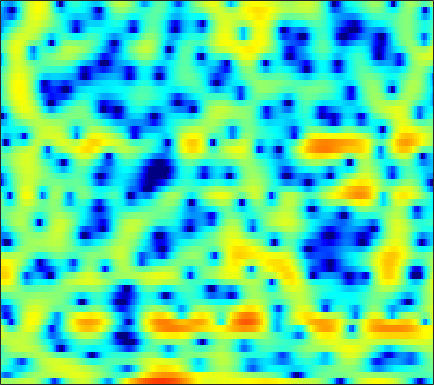

The table this chart was drawn from, first rows:
1.3338, 1.101, 0.88605, 0.82085, 0.86687, 1.0275, 1.257, 1.4569, 1.7275, 1.9748, 2.1698, 2.2604, 2.2796, 2.2195, 2.0839, 1.7814, 1.304, 0.81939, 0.014072, -1.0692, -2.4723, -3.8071, -6.0953, -9.032
-7.758, -9.075, -10.28, -10.15, -9.237, -7.624, -6.024, -4.957, -3.716, -2.67, -1.792, -1.222, -0.5705, -0.03665, 0.3029, 0.6731, 0.9643, 1.134, 1.306, 1.435, 1.522, 1.575, 1.641, 1.719
-2.932, -3.432, -4.077, -4.691, -5.129, -5.671, -6.149, -6.429, -6.638, -6.571, -6.121, -5.588, -4.671, -3.637, -2.85, -1.847, -0.9376, -0.3218, 0.4135, 1.047, 1.581, 1.924, 2.309, 2.626
-1.182, -1.571, -2.175, -2.938, -3.634, -4.799, -6.294, -7.695, -9.87, -11.85, -11.75, -10.09, -7.362, -4.984, -3.502, -1.876, -0.5938, 0.1829, 1.026, 1.681, 2.175, 2.453, 2.726, 2.893
-2.533, -1.927, -1.276, -0.83, -0.605, -0.4128, -0.3278, -0.2867, -0.2376, -0.1492, 0.004436, 0.1669, 0.4562, 0.7756, 1.014, 1.305, 1.53, 1.629, 1.662, 1.577, 1.365, 1.123, 0.7006, 0.1839
-2.003, -1.067, -0.06419, 0.6997, 1.143, 1.613, 1.95, 2.139, 2.308, 2.416, 2.464, 2.467, 2.427, 2.313, 2.18, 1.932, 1.588, 1.253, 0.6969, -0.01099, -0.8981, -1.703, -3.014, -4.676
1.371, 1.52, 1.725, 1.924, 2.052, 2.199, 2.312, 2.376, 2.417, 2.406, 2.333, 2.227, 2.016, 1.708, 1.404, 0.9003, 0.2772, -0.2695, -1.1, -2.049, -3.095, -3.927, -5.076, -6.226
3, 2.683, 2.306, 2.019, 1.875, 1.809, 1.845, 1.927, 2.074, 2.216, 2.308, 2.3, 2.173, 1.894, 1.561, 0.9354, 0.07616, -0.7162, -2.009, -3.568, -5.365, -6.836, -8.764, -10.16
2.538, 1.402, -0.1651, -1.593, -2.357, -2.576, -1.805, -0.8433, 0.5211, 1.722, 2.667, 3.175, 3.587, 3.693, 3.572, 3.125, 2.333, 1.509, 0.05279, -1.831, -4.265, -6.498, -10.07, -13.31
-1.434, -3.207, -5.963, -9.532, -12.93, -14.21, -9.143, -5.753, -2.374, 0.09013, 1.897, 2.915, 3.889, 4.45, 4.617, 4.535, 4.098, 3.552, 2.546, 1.229, -0.351, -1.665, -3.588, -5.564
-8.977, -11.45, -14.07, -13.42, -11.52, -8.719, -6.161, -4.325, -2.133, -0.2129, 1.358, 2.32, 3.323, 3.983, 4.276, 4.417, 4.278, 3.996, 3.376, 2.484, 1.312, 0.2369, -1.509, -3.616
-10.66, -11.51, -12.06, -11.14, -9.625, -7.364, -5.236, -3.81, -2.144, -0.7308, 0.4598, 1.2, 1.987, 2.558, 2.853, 3.079, 3.111, 3.021, 2.771, 2.369, 1.842, 1.388, 0.7349, 0.08765
-6.441, -5.949, -5.338, -4.67, -4.103, -3.289, -2.45, -1.828, -1.039, -0.3365, 0.2785, 0.6756, 1.115, 1.456, 1.657, 1.829, 1.911, 1.918, 1.855, 1.729, 1.542, 1.376, 1.13, 0.863
-2.176, -1.85, -1.453, -1.107, -0.8827, -0.615, -0.3889, -0.246, -0.08783, 0.04553, 0.1502, 0.2225, 0.3064, 0.393, 0.4527, 0.5278, 0.5852, 0.6127, 0.6297, 0.6256, 0.6002, 0.5737, 0.5249, 0.4745
1.559, 1.735, 1.867, 1.873, 1.78, 1.546, 1.169, 0.8074, 0.2391, -0.3567, -0.9159, -1.262, -1.548, -1.654, -1.644, -1.545, -1.408, -1.321, -1.242, -1.197, -1.165, -1.127, -1.032, -0.8603
4.665, 4.844, 4.857, 4.598, 4.224, 3.461, 2.365, 1.307, -0.4788, -2.727, -5.305, -7.091, -8.131, -7.332, -6.323, -5.178, -4.459, -4.187, -4.14, -4.381, -4.779, -5.09, -5.276, -4.976
6.098, 6.236, 6.15, 5.759, 5.261, 4.284, 2.926, 1.608, -0.6426, -3.617, -7.436, -10.54, -12.14, -10.42, -9.024, -7.899, -7.579, -7.713, -8.304, -9.428, -11.42, -13.84, -20.42, -24.21
5.962, 5.953, 5.768, 5.382, 4.962, 4.213, 3.233, 2.354, 1.015, -0.4911, -2.055, -3.199, -4.642, -6.006, -7.051, -8.719, -10.66, -12.17, -13.72, -14.03, -13.57, -13.12, -12.45, -11.34
5.029, 4.934, 4.749, 4.486, 4.232, 3.812, 3.295, 2.825, 2.108, 1.264, 0.2846, -0.5679, -1.877, -3.437, -4.895, -7.325, -10.63, -13.94, -18.2, -15.78, -11.91, -9.829, -7.809, -6.323
2.052, 1.889, 1.727, 1.658, 1.657, 1.714, 1.788, 1.817, 1.77, 1.612, 1.309, 0.9854, 0.4022, -0.335, -0.9617, -1.86, -2.741, -3.275, -3.697, -3.676, -3.272, -2.822, -2.171, -1.566
-4.182, -4.899, -5.61, -5.585, -4.989, -3.736, -2.401, -1.49, -0.5132, 0.2016, 0.6719, 0.8872, 1.019, 1.002, 0.9294, 0.777, 0.6212, 0.5332, 0.4803, 0.5129, 0.6241, 0.7513, 0.9522, 1.145
-10.51, -13.03, -19.74, -26.38, -15.82, -9.757, -6.202, -4.339, -2.487, -1.175, -0.2534, 0.2298, 0.6768, 0.9509, 1.066, 1.151, 1.208, 1.245, 1.322, 1.435, 1.585, 1.71, 1.875, 2.018
-9.441, -9.352, -9.097, -8.357, -7.383, -5.747, -4.072, -2.943, -1.69, -0.7323, -0.06217, 0.2719, 0.5097, 0.5666, 0.5223, 0.4132, 0.3058, 0.2761, 0.3479, 0.5694, 0.9215, 1.229, 1.641, 2.007
-7.269, -5.989, -4.615, -3.44, -2.635, -1.646, -0.7599, -0.1791, 0.4323, 0.8274, 0.9771, 0.921, 0.5969, -0.02887, -0.6792, -1.762, -2.921, -3.59, -3.786, -3.027, -1.739, -0.7127, 0.514, 1.49
-3.793, -2.806, -1.69, -0.7387, -0.1248, 0.5698, 1.123, 1.436, 1.714, 1.786, 1.609, 1.287, 0.5533, -0.621, -1.887, -4.361, -8.368, -13.85, -23.47, -10.34, -5.318, -2.986, -0.8171, 0.6627
-1.365, -1.029, -0.5741, -0.1169, 0.2188, 0.646, 1.028, 1.257, 1.465, 1.536, 1.423, 1.192, 0.6776, -0.08761, -0.8265, -1.949, -3.105, -3.764, -4.056, -3.554, -2.56, -1.722, -0.6841, 0.1642
-0.6324, -0.8145, -0.9696, -0.9905, -0.8807, -0.5544, -0.07131, 0.3434, 0.856, 1.256, 1.487, 1.531, 1.409, 1.099, 0.7734, 0.2676, -0.2377, -0.5547, -0.8246, -0.8799, -0.7302, -0.5213, -0.195, 0.1028
-0.8729, -1.877, -3.358, -4.639, -4.974, -4.137, -2.398, -1.032, 0.5515, 1.729, 2.504, 2.839, 2.973, 2.782, 2.447, 1.765, 0.9178, 0.2289, -0.5814, -1.052, -1.027, -0.7371, -0.1888, 0.3045
-1.716, -3.261, -6.241, -11.3, -16.04, -10.03, -4.349, -1.591, 0.982, 2.707, 3.794, 4.253, 4.437, 4.131, 3.564, 2.308, 0.322, -1.818, -5.93, -10.75, -8.219, -4.84, -1.798, 0.03688
-5.126, -5.269, -5.228, -4.907, -4.351, -3.162, -1.628, -0.4092, 1.068, 2.252, 3.084, 3.45, 3.599, 3.334, 2.859, 1.832, 0.3263, -1.091, -3.176, -4.59, -4.254, -3.183, -1.644, -0.4514
-13.93, -10.9, -7.856, -5.591, -4.195, -2.581, -1.168, -0.2453, 0.8255, 1.688, 2.304, 2.608, 2.782, 2.711, 2.504, 2.05, 1.456, 0.9655, 0.3461, -0.1293, -0.3848, -0.4401, -0.4038, -0.3367
-11.38, -9.436, -6.94, -4.805, -3.448, -1.913, -0.6267, 0.1916, 1.093, 1.795, 2.303, 2.56, 2.744, 2.757, 2.66, 2.415, 2.056, 1.738, 1.28, 0.8067, 0.3388, -0.00406, -0.4561, -0.9123
-5.403, -4.623, -3.505, -2.337, -1.49, -0.4459, 0.4674, 1.079, 1.766, 2.297, 2.688, 2.874, 2.997, 2.961, 2.839, 2.558, 2.147, 1.77, 1.189, 0.5462, -0.155, -0.7159, -1.511, -2.372
-2.452, -1.944, -1.244, -0.537, -0.007733, 0.6876, 1.341, 1.779, 2.292, 2.705, 2.996, 3.123, 3.164, 3.043, 2.844, 2.416, 1.812, 1.242, 0.3478, -0.6425, -1.659, -2.385, -3.288, -4.175
-0.9853, -0.8429, -0.5483, -0.1398, 0.2454, 0.8125, 1.403, 1.809, 2.287, 2.683, 2.964, 3.108, 3.175, 3.088, 2.884, 2.384, 1.561, 0.6933, -0.8625, -2.895, -5.214, -6.678, -7.29, -6.548
-1.981, -2.714, -3.225, -2.854, -2.15, -1.056, -0.1101, 0.4614, 1.001, 1.355, 1.663, 1.906, 2.267, 2.589, 2.721, 2.651, 2.157, 1.436, -0.1508, -2.744, -6.914, -11.3, -11.4, -6.345
-6.906, -11.39, -28.99, -13.51, -8.782, -5.503, -3.889, -3.421, -3.55, -4.335, -5.097, -4.934, -3.386, -1.365, -0.05117, 1.208, 1.904, 2.073, 1.928, 1.458, 0.9083, 0.6341, 0.6578, 1.13
-5.334, -6.438, -7.357, -7.205, -6.615, -5.841, -5.481, -5.697, -6.839, -9.389, -14.19, -15.8, -9.546, -4.921, -2.606, -0.4769, 0.9271, 1.631, 2.23, 2.573, 2.754, 2.838, 2.939, 3.054
-4.98, -5.242, -5.325, -5.141, -4.887, -4.513, -4.251, -4.143, -4.163, -4.261, -4.192, -3.847, -2.965, -1.786, -0.8676, 0.2233, 1.094, 1.596, 2.076, 2.382, 2.557, 2.627, 2.659, 2.632
-8.236, -8.014, -7.045, -5.762, -4.811, -3.656, -2.694, -2.082, -1.42, -0.8853, -0.3986, -0.04036, 0.4192, 0.862, 1.17, 1.503, 1.729, 1.823, 1.853, 1.778, 1.649, 1.535, 1.376, 1.231
-30.52, -17.65, -10.4, -6.473, -4.424, -2.373, -0.8264, 0.0684, 1.004, 1.702, 2.201, 2.458, 2.671, 2.734, 2.68, 2.479, 2.124, 1.766, 1.177, 0.496, -0.2217, -0.7276, -1.273, -1.583
-7.451, -6.742, -4.979, -2.988, -1.584, 0.05204, 1.367, 2.158, 2.973, 3.539, 3.855, 3.937, 3.854, 3.548, 3.167, 2.46, 1.517, 0.6397, -0.7703, -2.453, -4.422, -6.021, -7.929, -8.793
-3.212, -2.466, -1.326, -0.1045, 0.7928, 1.892, 2.82, 3.384, 3.934, 4.238, 4.294, 4.172, 3.772, 3.108, 2.434, 1.288, -0.1555, -1.442, -3.482, -5.984, -9.187, -12.38, -19.05, -26.13
-3.098, -1.847, -0.3336, 0.9981, 1.875, 2.856, 3.63, 4.06, 4.421, 4.521, 4.357, 4.05, 3.382, 2.41, 1.475, -0.04754, -1.884, -3.435, -5.661, -7.955, -10.11, -11.52, -12.94, -13.59
-3.655, -1.924, -0.03387, 1.481, 2.409, 3.405, 4.129, 4.498, 4.756, 4.746, 4.447, 4.021, 3.181, 1.99, 0.8416, -1.069, -3.46, -5.638, -9.064, -12.87, -15.44, -15.45, -14.25, -13.21
-2.753, -1.349, 0.2801, 1.651, 2.505, 3.426, 4.092, 4.421, 4.632, 4.581, 4.254, 3.823, 2.985, 1.827, 0.7232, -1.114, -3.459, -5.639, -9.299, -14, -17.45, -16.17, -13.3, -11.43
-2.198, -1.201, 0.08053, 1.238, 2.002, 2.84, 3.461, 3.772, 3.979, 3.935, 3.658, 3.3, 2.618, 1.725, 0.9226, -0.3076, -1.7, -2.813, -4.292, -5.577, -6.431, -6.711, -6.736, -6.542
-3.386, -2.38, -1.003, 0.2793, 1.126, 2.051, 2.714, 3.04, 3.242, 3.189, 2.903, 2.557, 1.962, 1.255, 0.6903, -0.06473, -0.7796, -1.272, -1.852, -2.305, -2.626, -2.777, -2.879, -2.909
-7.159, -5.009, -2.536, -0.5651, 0.5858, 1.751, 2.512, 2.835, 2.948, 2.726, 2.19, 1.617, 0.7022, -0.2483, -0.8701, -1.456, -1.7, -1.694, -1.565, -1.379, -1.205, -1.092, -0.9333, -0.7964
-8.095, -5.129, -2.151, 0.02358, 1.236, 2.414, 3.132, 3.37, 3.291, 2.744, 1.68, 0.4982, -1.662, -4.473, -6.641, -7.741, -6.149, -4.605, -2.997, -1.954, -1.3, -0.9813, -0.6747, -0.3837
-2.691, -1.589, -0.06817, 1.329, 2.224, 3.141, 3.709, 3.887, 3.768, 3.179, 2.061, 0.7865, -1.628, -5.111, -8.293, -9.97, -7.13, -5.133, -3.486, -2.762, -2.703, -2.937, -3.379, -3.486
-2.431, -1.468, -0.1918, 0.9981, 1.789, 2.652, 3.261, 3.547, 3.675, 3.498, 3.01, 2.463, 1.537, 0.5379, -0.1391, -0.7931, -1.159, -1.371, -1.816, -2.708, -4.376, -6.416, -11.02, -19.85
-5.735, -4.247, -2.513, -1.07, -0.1434, 0.8962, 1.732, 2.221, 2.692, 2.974, 3.063, 3.028, 2.848, 2.552, 2.275, 1.849, 1.34, 0.8645, 0.05553, -1.038, -2.481, -3.783, -5.581, -6.729
-8.876, -7.106, -5.231, -3.718, -2.75, -1.607, -0.5887, 0.08923, 0.8983, 1.583, 2.142, 2.459, 2.758, 2.9, 2.91, 2.793, 2.525, 2.226, 1.694, 1.016, 0.2477, -0.3529, -1.109, -1.732
-9.136, -8.245, -7.249, -6.371, -5.751, -4.818, -3.738, -2.831, -1.563, -0.3493, 0.7398, 1.436, 2.196, 2.758, 3.044, 3.248, 3.26, 3.153, 2.865, 2.436, 1.884, 1.407, 0.7184, 0.005184
-8.706, -8.857, -9.366, -10.23, -10.87, -10.96, -9.375, -7.446, -4.83, -2.532, -0.6469, 0.5182, 1.762, 2.701, 3.219, 3.685, 3.911, 3.929, 3.766, 3.401, 2.836, 2.298, 1.437, 0.4512
-7.619, -8.365, -9.963, -12.7, -16.17, -22.72, -15.8, -10.91, -6.541, -3.463, -1.143, 0.2447, 1.726, 2.848, 3.488, 4.099, 4.445, 4.533, 4.422, 4.039, 3.381, 2.697, 1.504, -0.03759
-5.875, -6.513, -7.489, -8.37, -8.764, -8.658, -7.629, -6.366, -4.448, -2.541, -0.8439, 0.2856, 1.575, 2.627, 3.268, 3.925, 4.35, 4.513, 4.498, 4.193, 3.569, 2.854, 1.532, -0.3316
